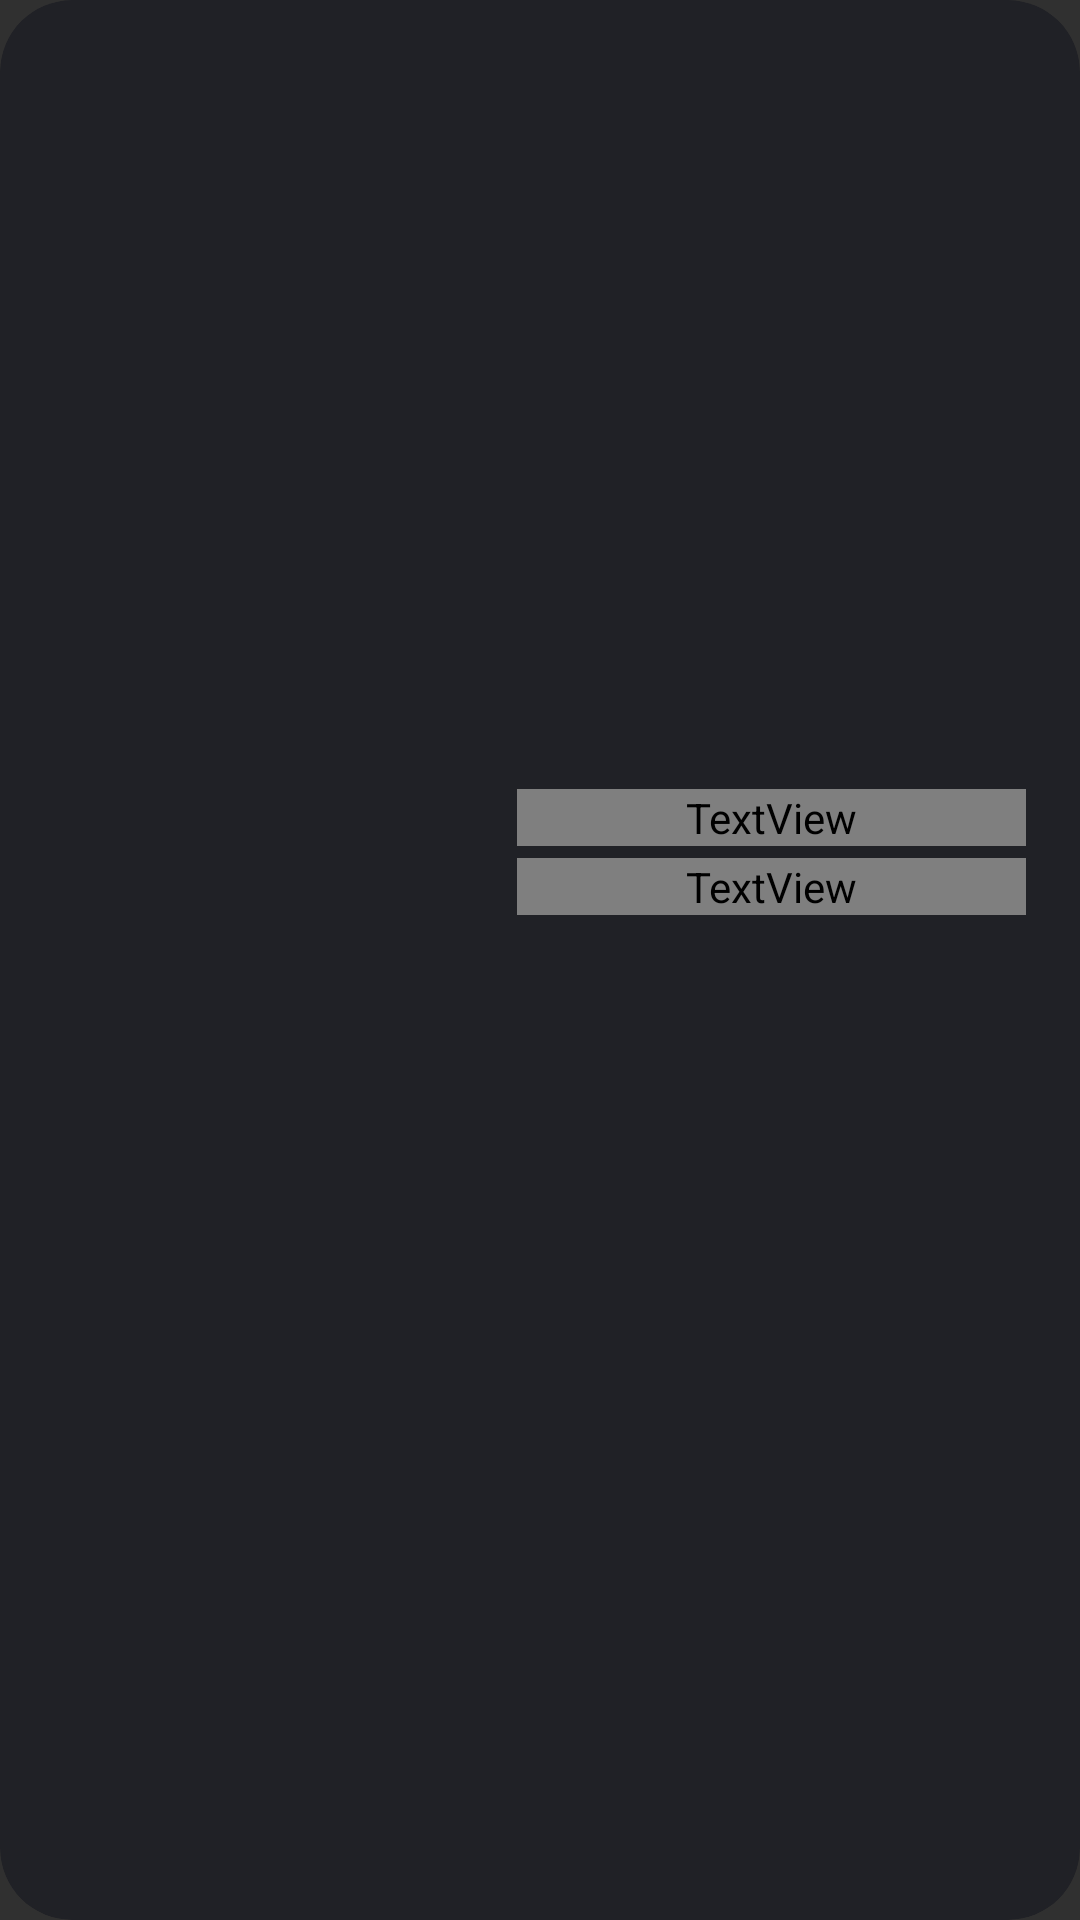

Write the Android layout XML for this screen, with the resource values it uses.
<!-- AndroidManifest.xml: application theme Theme.Akira -->
<!-- res/layout/widget_medium.xml -->
<FrameLayout xmlns:android="http://schemas.android.com/apk/res/android"
    android:id="@android:id/background" android:layout_width="match_parent" android:layout_height="match_parent"
    android:background="@drawable/widget_round_background" android:clipToOutline="true">
    <ImageView android:id="@+id/widget_background" android:layout_width="match_parent" android:layout_height="match_parent" android:scaleType="fitXY" />
    <LinearLayout android:layout_width="match_parent" android:layout_height="match_parent" android:orientation="horizontal" android:padding="12dp" android:gravity="center_vertical">
        <ImageView android:id="@+id/widget_cover" android:layout_width="0dp" android:layout_weight=".43" android:layout_height="match_parent" android:scaleType="fitCenter" />
        <LinearLayout android:layout_width="0dp" android:layout_weight=".57" android:layout_height="match_parent"
            android:orientation="vertical" android:gravity="center_vertical" android:paddingStart="16dp" android:paddingEnd="6dp">
            <TextView android:id="@+id/widget_title" android:layout_width="match_parent" android:layout_height="wrap_content" android:gravity="start"
                android:text="@string/app_name" android:textColor="#FFFFFF" android:textSize="16sp" android:maxLines="2" android:ellipsize="end"
                android:fontFamily="@font/roboto_flex_semibold" android:includeFontPadding="false" />
            <TextView android:id="@+id/widget_artist" android:layout_width="match_parent" android:layout_height="wrap_content" android:gravity="start"
                android:layout_marginTop="4dp" android:textColor="#E0FFFFFF" android:textSize="13sp" android:maxLines="1" android:ellipsize="end"
                android:fontFamily="@font/roboto_flex_regular" android:includeFontPadding="false" />
            <LinearLayout android:id="@+id/widget_controls" android:layout_width="match_parent" android:layout_height="56dp"
                android:layout_marginTop="16dp" android:orientation="horizontal" android:gravity="center">
                <ImageView android:id="@+id/widget_previous" android:layout_width="0dp" android:layout_weight="1" android:layout_height="56dp" android:padding="5dp" />
                <ImageView android:id="@+id/widget_play" android:layout_width="0dp" android:layout_weight="1" android:layout_height="56dp" android:padding="3dp" />
                <ImageView android:id="@+id/widget_next" android:layout_width="0dp" android:layout_weight="1" android:layout_height="56dp" android:padding="5dp" />
            </LinearLayout>
        </LinearLayout>
    </LinearLayout>
    <ImageView android:id="@+id/widget_brand" android:layout_width="22dp" android:layout_height="22dp" android:layout_gravity="top|end" android:layout_margin="12dp" />
</FrameLayout>
<!-- resources referenced by this layout -->
<resources>
  <!-- drawable widget_round_background (drawable) -->
  <shape xmlns:android="http://schemas.android.com/apk/res/android" android:shape="rectangle">
      <solid android:color="#202126" />
      <corners android:radius="24dp" />
  </shape>
  <string name="app_name" translatable="false">Akira</string>
  <style name="Theme.Akira" parent="@android:style/Theme.Material.NoActionBar">
          <item name="android:statusBarColor">#0A0C11</item>
          <item name="android:navigationBarColor">#0A0C11</item>
          <item name="android:windowLightStatusBar">false</item>
      </style>
</resources>
